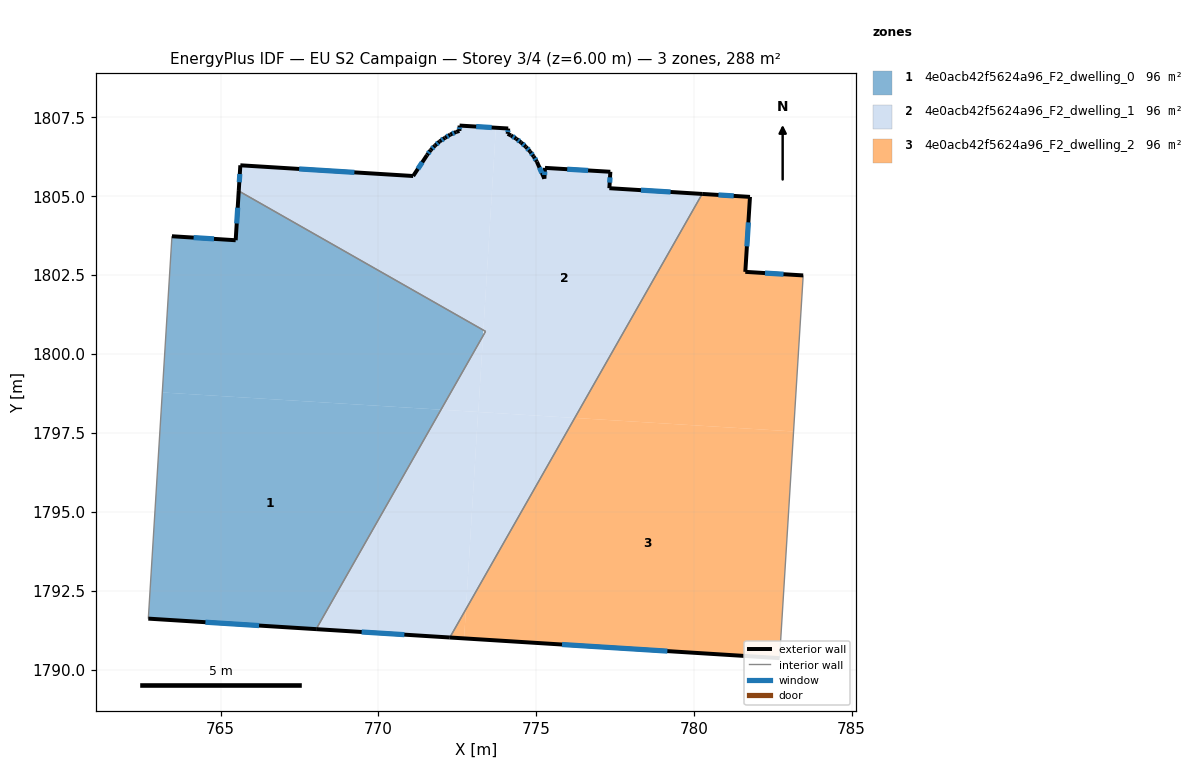
=== STOREY PLAN SPEC (per zone: floor XY polygon, exterior-wall plan segments, windows/doors) ===
zone 1: 4e0acb42f5624a96_F2_dwelling_0  (96.1 m²)
  floor: (771.98, 1798.24) (768.03, 1791.28) (762.70, 1791.61) (763.15, 1798.78)
  floor: (773.33, 1800.76) (773.31, 1800.58) (771.98, 1798.24) (763.15, 1798.78) (763.45, 1803.73) (765.47, 1803.61) (765.57, 1805.17)
  exterior wall: (765.57, 1805.17) – (765.47, 1803.61)  [1.6 m]
    window: (765.54, 1804.64) – (765.51, 1804.14)  [0.5 m²]
  exterior wall: (762.70, 1791.61) – (768.03, 1791.28)  [5.3 m]
    window: (764.52, 1791.50) – (766.21, 1791.39)  [1.6 m²]
  exterior wall: (765.47, 1803.61) – (763.45, 1803.73)  [2.0 m]
    window: (764.79, 1803.65) – (764.14, 1803.69)  [0.6 m²]
  interior walls: 3
zone 2: 4e0acb42f5624a96_F2_dwelling_1  (96.1 m²)
  floor: (780.26, 1805.07) (776.22, 1797.97) (773.17, 1798.16) (773.31, 1800.58) (773.39, 1800.72) (773.33, 1800.76) (773.72, 1807.17) (774.11, 1807.15) (774.10, 1806.98) (774.20, 1806.93) (774.37, 1806.82) (774.52, 1806.71) (774.67, 1806.57) (774.81, 1806.42) (774.92, 1806.26) (775.02, 1806.09) (775.26, 1805.56) (775.28, 1805.90) (777.35, 1805.78) (777.32, 1805.26)
  floor: (773.16, 1798.16) (772.77, 1791.91) (772.26, 1791.02) (768.03, 1791.28) (771.98, 1798.24)
  floor: (776.22, 1797.97) (772.77, 1791.91) (773.16, 1798.16)
  floor: (773.72, 1807.17) (773.33, 1800.76) (765.57, 1805.17) (765.62, 1805.98) (771.10, 1805.64) (771.54, 1806.30) (771.66, 1806.47) (771.79, 1806.61) (771.94, 1806.74) (772.11, 1806.85) (772.28, 1806.96) (772.46, 1807.04) (772.56, 1807.07) (772.57, 1807.24)
  floor: (773.31, 1800.58) (773.17, 1798.16) (771.98, 1798.24)
  exterior wall: (765.62, 1805.98) – (765.57, 1805.17)  [0.8 m]
    window: (765.60, 1805.71) – (765.59, 1805.45)  [0.2 m²]
  exterior wall: (771.10, 1805.64) – (765.62, 1805.98)  [5.5 m]
    window: (769.24, 1805.76) – (767.49, 1805.87)  [1.7 m²]
  exterior wall: (771.54, 1806.30) – (771.10, 1805.64)  [0.8 m]
    window: (771.39, 1806.08) – (771.25, 1805.87)  [0.2 m²]
  exterior wall: (771.66, 1806.47) – (771.54, 1806.30)  [0.2 m]
    window: (771.62, 1806.41) – (771.58, 1806.36)  [0.1 m²]
  exterior wall: (771.79, 1806.61) – (771.66, 1806.47)  [0.2 m]
    window: (771.75, 1806.56) – (771.70, 1806.52)  [0.1 m²]
  exterior wall: (771.94, 1806.74) – (771.79, 1806.61)  [0.2 m]
    window: (771.89, 1806.70) – (771.84, 1806.65)  [0.1 m²]
  exterior wall: (772.11, 1806.85) – (771.94, 1806.74)  [0.2 m]
    window: (772.05, 1806.82) – (772.00, 1806.78)  [0.1 m²]
  exterior wall: (772.28, 1806.96) – (772.11, 1806.85)  [0.2 m]
    window: (772.22, 1806.92) – (772.17, 1806.89)  [0.1 m²]
  exterior wall: (772.46, 1807.04) – (772.28, 1806.96)  [0.2 m]
    window: (772.40, 1807.01) – (772.34, 1806.99)  [0.1 m²]
  exterior wall: (772.56, 1807.07) – (772.46, 1807.04)  [0.1 m]
  exterior wall: (772.57, 1807.24) – (772.56, 1807.07)  [0.2 m]
    window: (772.57, 1807.18) – (772.57, 1807.13)  [0.1 m²]
  exterior wall: (774.11, 1807.15) – (772.57, 1807.24)  [1.5 m]
    window: (773.59, 1807.18) – (773.10, 1807.21)  [0.5 m²]
  exterior wall: (774.10, 1806.98) – (774.11, 1807.15)  [0.2 m]
    window: (774.10, 1807.04) – (774.11, 1807.09)  [0.1 m²]
  exterior wall: (774.20, 1806.93) – (774.10, 1806.98)  [0.1 m]
  exterior wall: (774.37, 1806.82) – (774.20, 1806.93)  [0.2 m]
    window: (774.31, 1806.86) – (774.26, 1806.89)  [0.1 m²]
  exterior wall: (774.52, 1806.71) – (774.37, 1806.82)  [0.2 m]
    window: (774.47, 1806.75) – (774.42, 1806.78)  [0.1 m²]
  exterior wall: (774.67, 1806.57) – (774.52, 1806.71)  [0.2 m]
    window: (774.62, 1806.62) – (774.57, 1806.66)  [0.1 m²]
  exterior wall: (774.81, 1806.42) – (774.67, 1806.57)  [0.2 m]
    window: (774.76, 1806.47) – (774.72, 1806.52)  [0.1 m²]
  exterior wall: (774.92, 1806.26) – (774.81, 1806.42)  [0.2 m]
    window: (774.88, 1806.32) – (774.84, 1806.37)  [0.1 m²]
  exterior wall: (775.02, 1806.09) – (774.92, 1806.26)  [0.2 m]
    window: (774.99, 1806.15) – (774.95, 1806.21)  [0.1 m²]
  exterior wall: (775.26, 1805.56) – (775.02, 1806.09)  [0.6 m]
    window: (775.18, 1805.74) – (775.10, 1805.91)  [0.2 m²]
  exterior wall: (775.28, 1805.90) – (775.26, 1805.56)  [0.3 m]
    window: (775.27, 1805.78) – (775.27, 1805.67)  [0.1 m²]
  exterior wall: (777.35, 1805.78) – (775.28, 1805.90)  [2.1 m]
    window: (776.65, 1805.82) – (775.98, 1805.86)  [0.6 m²]
  exterior wall: (777.32, 1805.26) – (777.35, 1805.78)  [0.5 m]
    window: (777.33, 1805.43) – (777.34, 1805.60)  [0.2 m²]
  exterior wall: (780.26, 1805.08) – (777.32, 1805.26)  [2.9 m]
    window: (779.26, 1805.14) – (778.32, 1805.20)  [0.9 m²]
  exterior wall: (768.03, 1791.28) – (772.26, 1791.01)  [4.2 m]
    window: (769.47, 1791.19) – (770.82, 1791.11)  [1.3 m²]
  interior walls: 3
zone 3: 4e0acb42f5624a96_F2_dwelling_2  (96.1 m²)
  floor: (783.16, 1797.55) (782.71, 1790.36) (772.71, 1790.99) (772.77, 1791.91) (776.22, 1797.97)
  floor: (781.78, 1804.98) (781.63, 1802.61) (783.46, 1802.49) (783.16, 1797.55) (776.22, 1797.97) (780.26, 1805.07)
  floor: (772.77, 1791.91) (772.71, 1790.99) (772.26, 1791.02)
  exterior wall: (781.78, 1804.98) – (780.26, 1805.08)  [1.5 m]
    window: (781.26, 1805.01) – (780.78, 1805.04)  [0.5 m²]
  exterior wall: (781.63, 1802.61) – (781.78, 1804.98)  [2.4 m]
    window: (781.68, 1803.41) – (781.73, 1804.17)  [0.7 m²]
  exterior wall: (783.46, 1802.49) – (781.63, 1802.61)  [1.8 m]
    window: (782.84, 1802.53) – (782.25, 1802.57)  [0.6 m²]
  exterior wall: (772.26, 1791.01) – (782.71, 1790.36)  [10.5 m]
    window: (775.82, 1790.79) – (779.16, 1790.58)  [3.2 m²]
  interior walls: 2

=== DERIVED (storey summary) ===
Building: EU S2 Campaign
Storey: 3 of 4  (floor level z = 6.00 m)
Storey gross floor area: 288.3 m²
Zones on this storey: 3
  - 4e0acb42f5624a96_F2_dwelling_0: floor 96.1 m²; exterior wall 8.9 m (26.8 m²); 3 window(s) 2.7 m²; WWR 10.2%
  - 4e0acb42f5624a96_F2_dwelling_1: floor 96.1 m²; exterior wall 22.3 m (66.9 m²); 24 window(s) 6.8 m²; WWR 10.1%
  - 4e0acb42f5624a96_F2_dwelling_2: floor 96.1 m²; exterior wall 16.2 m (48.6 m²); 4 window(s) 5.0 m²; WWR 10.2%
Zone adjacency (shared interzone walls):
  - 4e0acb42f5624a96_F2_dwelling_0 ↔ 4e0acb42f5624a96_F2_dwelling_1
  - 4e0acb42f5624a96_F2_dwelling_1 ↔ 4e0acb42f5624a96_F2_dwelling_2